The GitHub repository Scharfdk/DeepLearning-Project contains a labelled image folder "finalDataset" with 9 categories: beef, bird, bread, cheese, eggs, nuts, pasta, pork, sausage. Examples follow, each with its label.

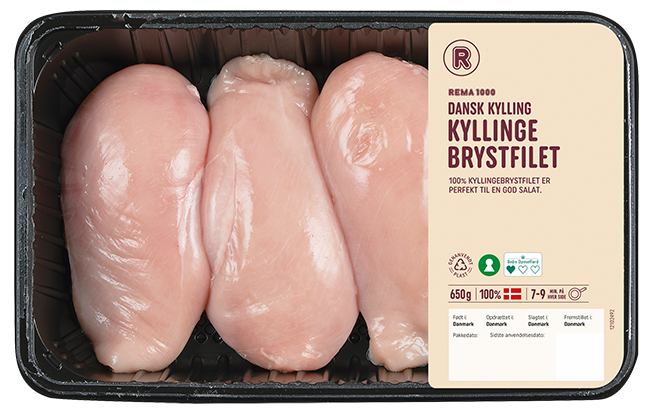
Label: bird

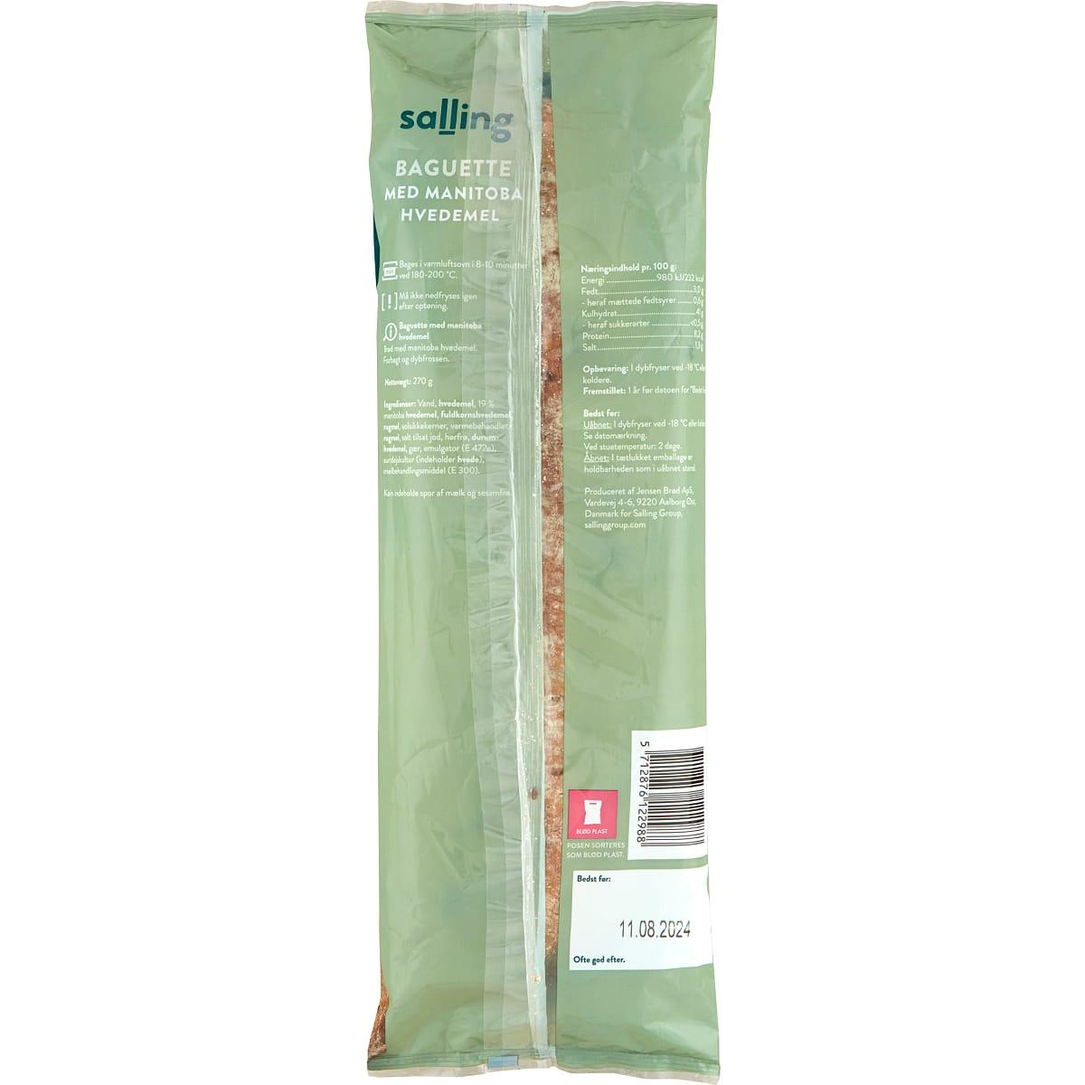
Label: bread

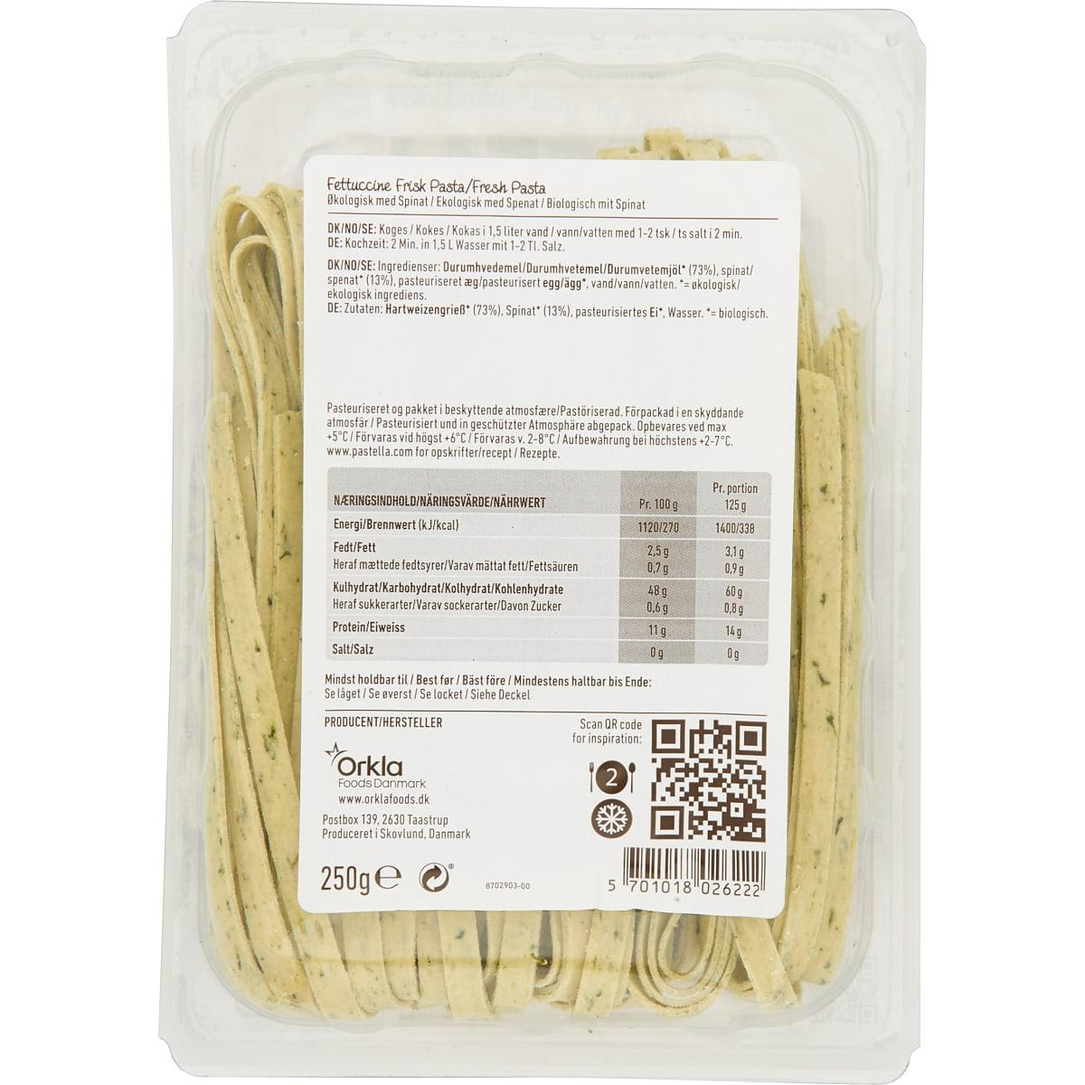
Label: pasta

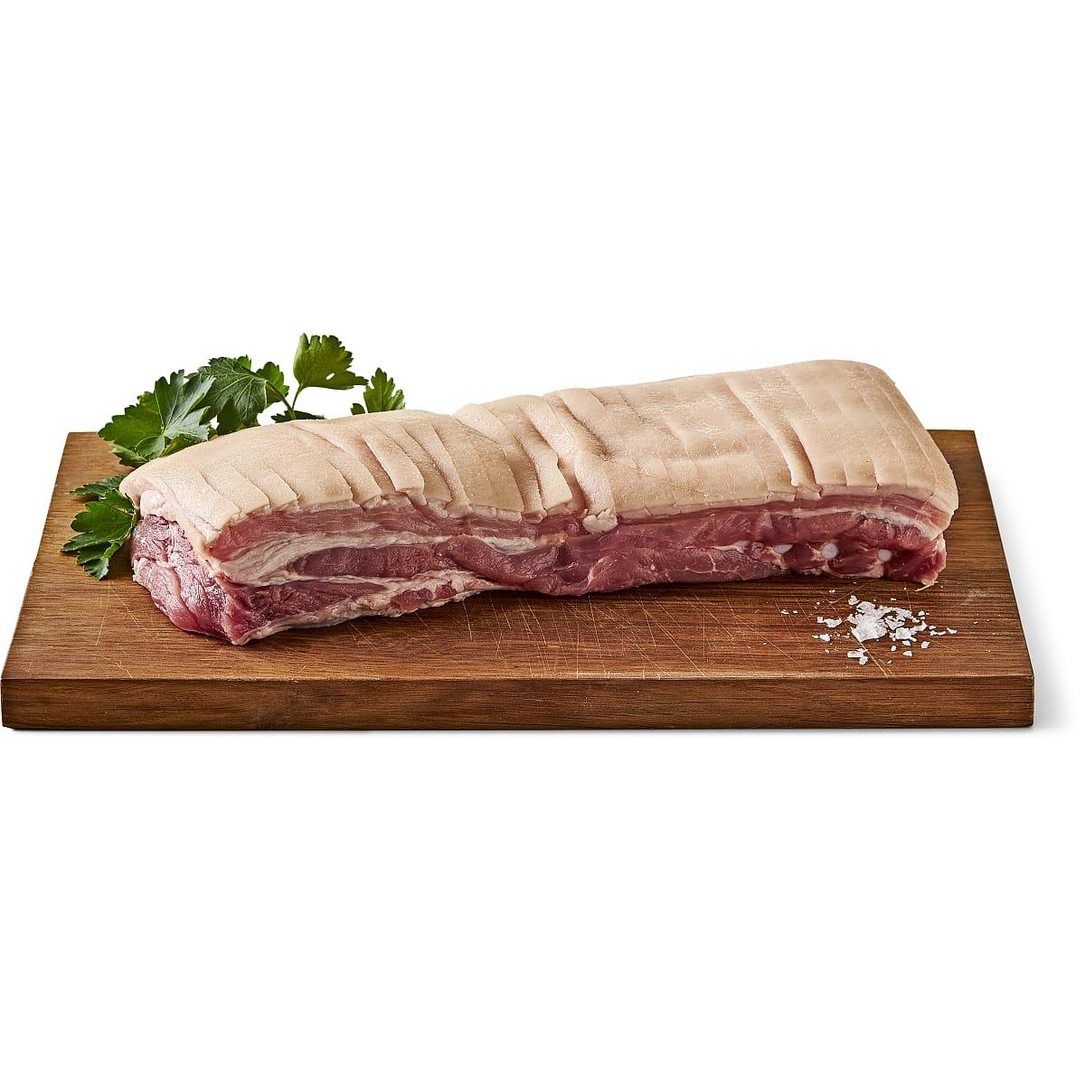
Label: pork

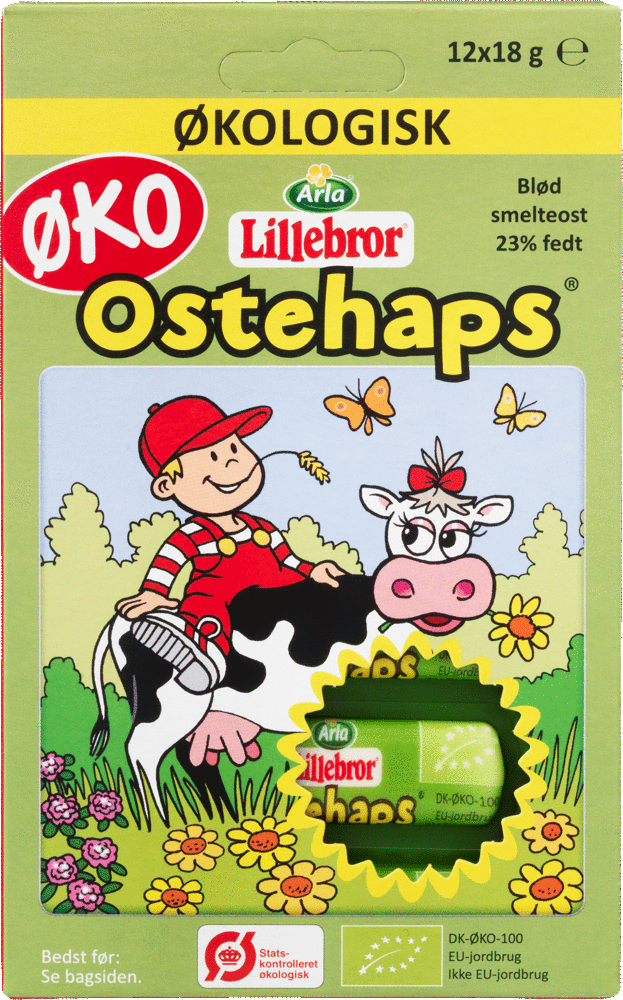
Label: cheese

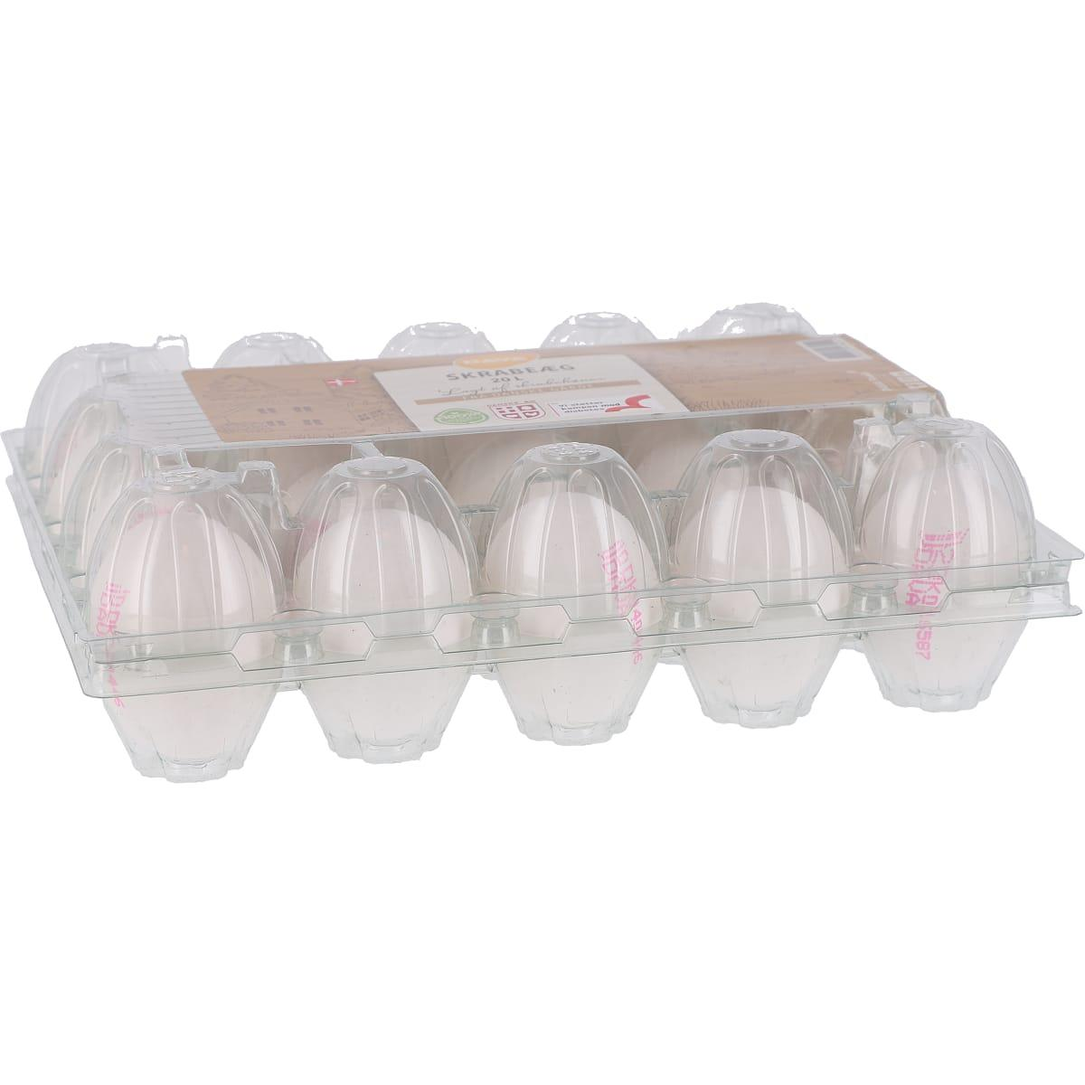
Label: eggs
